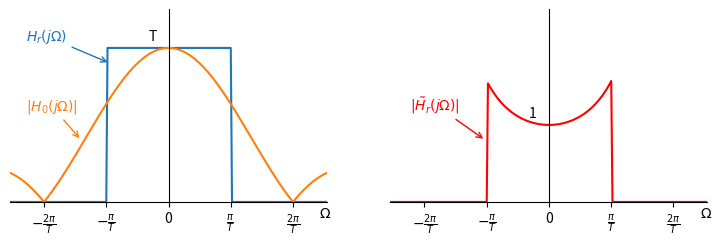

This chart was generated by the following Python code:
import numpy as np
import matplotlib.pyplot as plt

def axesCross(ax):
    ax.spines['right'].set_color('none')
    ax.spines['top'].set_color('none')
    ax.spines['left'].set_position('zero')
    ax.spines['bottom'].set_position('zero')
    ax.yaxis.set_ticks([])
    ax.xaxis.set_ticks([-2*np.pi/T, -np.pi/T, 0, np.pi/T, 2*np.pi/T])
    ax.xaxis.set_ticklabels([r"$-\frac{2\pi}{T}$", r"$-\frac{\pi}{T}$", 0, r"$\frac{\pi}{T}$", r"$\frac{2\pi}{T}$"])
    ax.set_xlim(-4, 4)
    ax.set_ylim(0, 2.5)
    ax.text(3.8, -.2, r"$\Omega$")

T = 2
f = lambda x: np.where(np.abs(x)<np.pi/T, T, 0)
g = lambda x: np.abs(2*np.sin(x*T/2)/x*np.exp(-1j*x*T/2))

x = np.arange(-3*np.pi, 3*np.pi, np.pi/100)
y1 = f(x)
y2 = g(x)

fig = plt.figure(figsize=(9, 2.5), dpi=120)
ax1, ax2 = fig.subplots(1, 2)

axesCross(ax1)
ax1.plot(x, y1)
ax1.plot(x, y2)
ax1.text(-.5, T+.1, "T")
ax1.annotate(r"$|H_0(j\Omega)|$", xy=(-2.2, .8), xytext=(-3.6, 1.2), arrowprops=dict(arrowstyle='->', color='C1'), color='C1')
ax1.annotate(r"$H_r(j\Omega)$", xy=(-np.pi/T+.1, 1.8), xytext=(-3.6, 2.1), arrowprops=dict(arrowstyle='->', color='C0'), color='C0')

axesCross(ax2)
ax2.plot(x, y1/y2, color='r')
ax2.text(-.5, 1.1, "1")
ax2.annotate(r"$|\tilde{H}_r(j\Omega)|$", xy=(-1.6, .8), xytext=(-3.5, 1.2), arrowprops=dict(arrowstyle='->', color='r'), color='r')

fig.savefig("Compensate.png", format='png')
plt.show()
